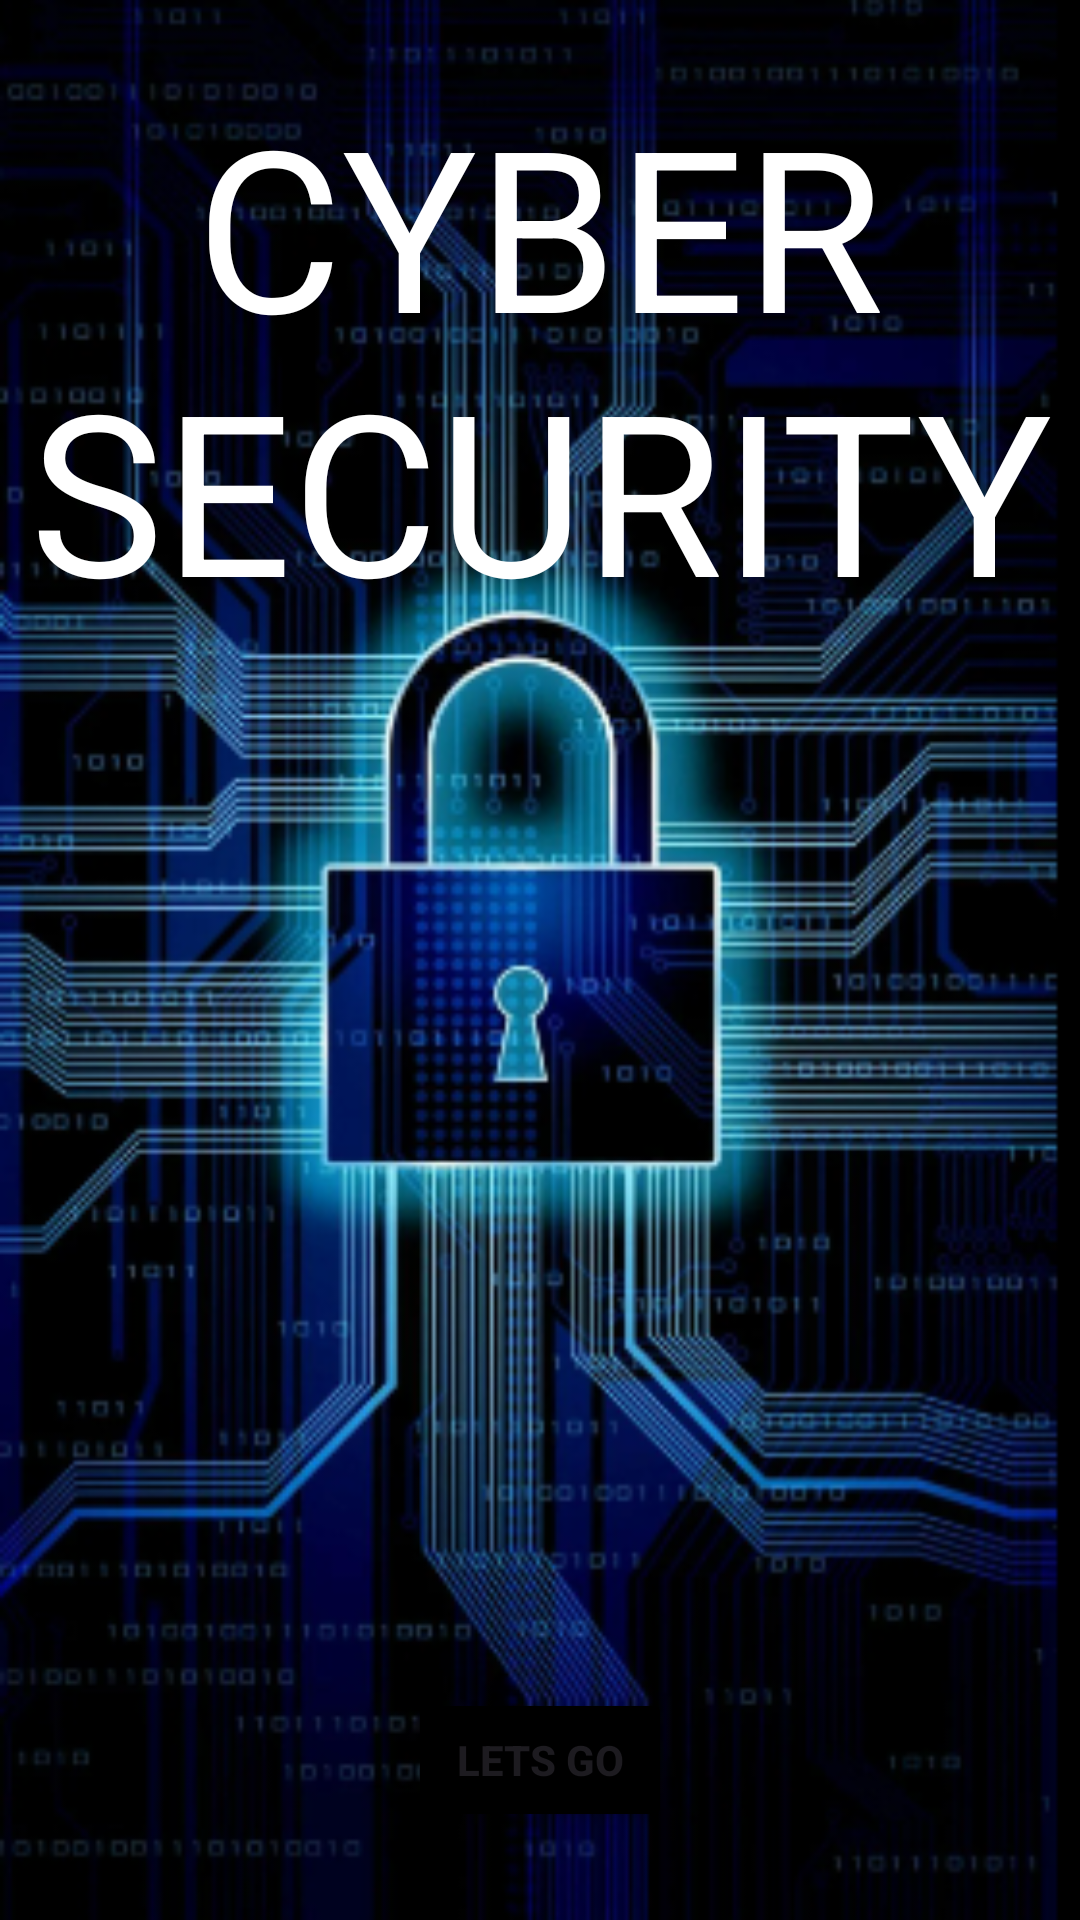

Android layout source for this screen:
<!-- AndroidManifest.xml: application theme Theme.SS_assignment1 -->
<!-- res/layout/activity_cyvbersecurity.xml -->
<?xml version="1.0" encoding="utf-8"?>
<LinearLayout xmlns:android="http://schemas.android.com/apk/res/android"
    xmlns:app="http://schemas.android.com/apk/res-auto"
    xmlns:tools="http://schemas.android.com/tools"
    android:id="@+id/main"
    android:layout_width="match_parent"
    android:background="@drawable/cyb2"
    android:orientation="vertical"
    android:layout_height="match_parent"
    tools:context=".CYVBERSECURITY">


    <TextView
        android:id="@+id/textView6"
        android:layout_width="match_parent"
        android:layout_height="wrap_content"
        android:text="CYBER
        SECURITY"
        android:textSize="75dp"
        android:gravity="center"
        android:layout_marginTop="25dp"
        android:textColor="@color/white"/>

    <Button
        android:id="@+id/btncyb"
        android:layout_width="wrap_content"
        android:layout_height="wrap_content"
        android:layout_marginTop="350dp"
        android:layout_gravity="center"
        android:backgroundTint="@color/black"
        android:text="Lets Go"
        android:textStyle="bold"/>
</LinearLayout>
<!-- resources referenced by this layout -->
<resources>
  <!-- drawable cyb2: png bitmap (drawable, 248158 bytes) -->
  <style name="Theme.SS_assignment1" parent="Base.Theme.SS_assignment1" />
  <style name="Base.Theme.SS_assignment1" parent="Theme.Material3.DayNight.NoActionBar">
          
          
      </style>
  <!-- not gathered from this repository: default colours our renderer supplied (Android Studio template values) -->
  <color name="black">#FF000000</color>
  <color name="white">#FFFFFFFF</color>
</resources>
